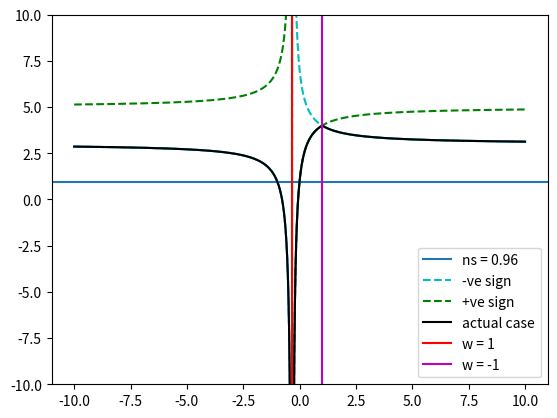

Source code (Python):
import matplotlib.pyplot as plt
import numpy

w_vals = numpy.linspace(-10, 10,10000)
analytical1, analytical2, real = [],[],[]
for w in w_vals:
	if -0.33333<w<1.0:
		real.append(4+((3*(w-1))/(1+(3*w))))
	else:
		real.append(4-((3*(w-1))/(1+(3*w))))

	analytical1.append(4-((3*(w-1))/(1+(3*w))))
	analytical2.append(4+((3*(w-1))/(1+(3*w))))
plt.ylim(-10,10)
plt.plot(w_vals,real)
plt.axhline(y=0.96,xmin=-9999,xmax=9999, label = 'ns = 0.96')
plt.plot(w_vals,analytical1, color='c', linestyle='--', label ='-ve sign')
plt.plot(w_vals,analytical2, color='g', linestyle='--', label='+ve sign')
plt.plot(w_vals,real, color='k', label='actual case')
plt.axvline(x=-1.0/3.0,ymin=-9999,ymax=9999, color='r', label ='w = 1')
plt.axvline(x=1.0,ymin=-9999,ymax=9999, color='m', label = 'w = -1')
legend = plt.legend(loc='lower right')
plt.show()

